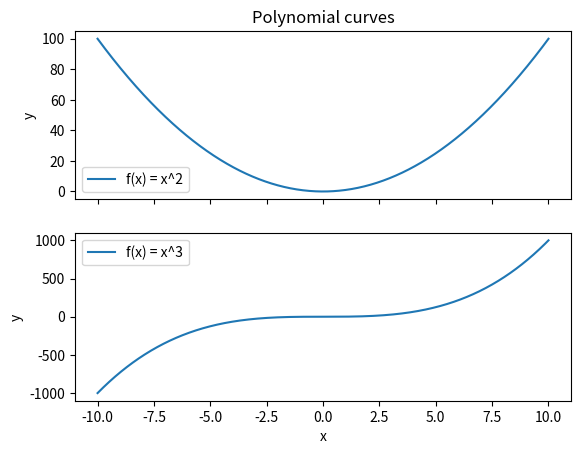
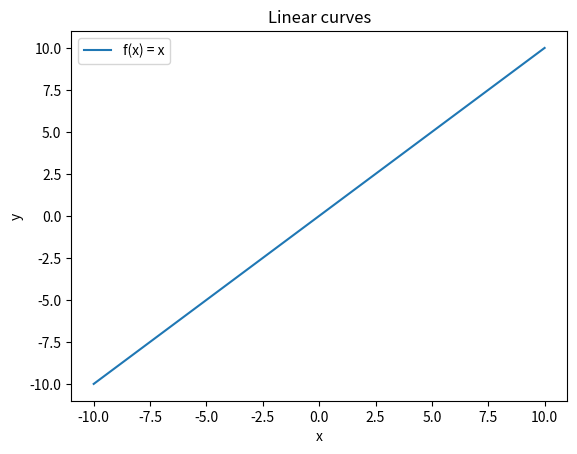
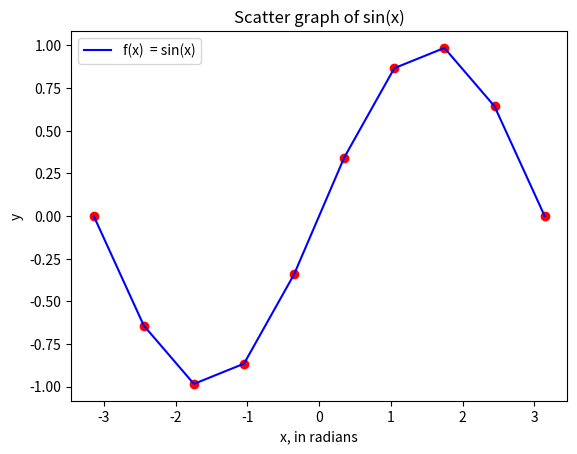

Reproduce these figures in Python, in order.
import numpy as np
import matplotlib.pyplot as plt


fig1, (ax1, ax2) = plt.subplots(nrows=2, sharex=True)
fig2, ax3 = plt.subplots()
fig3, ax4 = plt.subplots()

def f(x):
  return x**2

def g(x):
  return x**3

def h(x):
  return x

N = 1000
sets = np.linspace(-10, 10, N)
functionspaceF = f(sets)
functionspaceG = g(sets)
functionspaceH = h(sets)

ax1.set_title("Polynomial curves")
ax1.set_ylabel("y")

ax2.set_xlabel("x")
ax2.set_ylabel("y")

ax3.set_xlabel("x")
ax3.set_ylabel("y")
ax3.set_title("Linear curves")

ax1.plot(sets, functionspaceF, label="f(x) = x^2")
ax2.plot(sets, functionspaceG, label="f(x) = x^3")
ax3.plot(sets, functionspaceH, label="f(x) = x")

ax1.legend()
ax2.legend()
ax3.legend()

def sinx(x):
    return np.sin(x)

N = 10
setSin = np.linspace(-np.pi, np.pi, N)
funcSin = sinx(setSin)

ax4.scatter(setSin, funcSin, c="r")
ax4.plot(setSin, funcSin, "-", c="b", label="f(x)  = sin(x)")
ax4.set_xlabel("x, in radians")
ax4.set_ylabel("y")
ax4.set_title("Scatter graph of sin(x)")
ax4.legend()